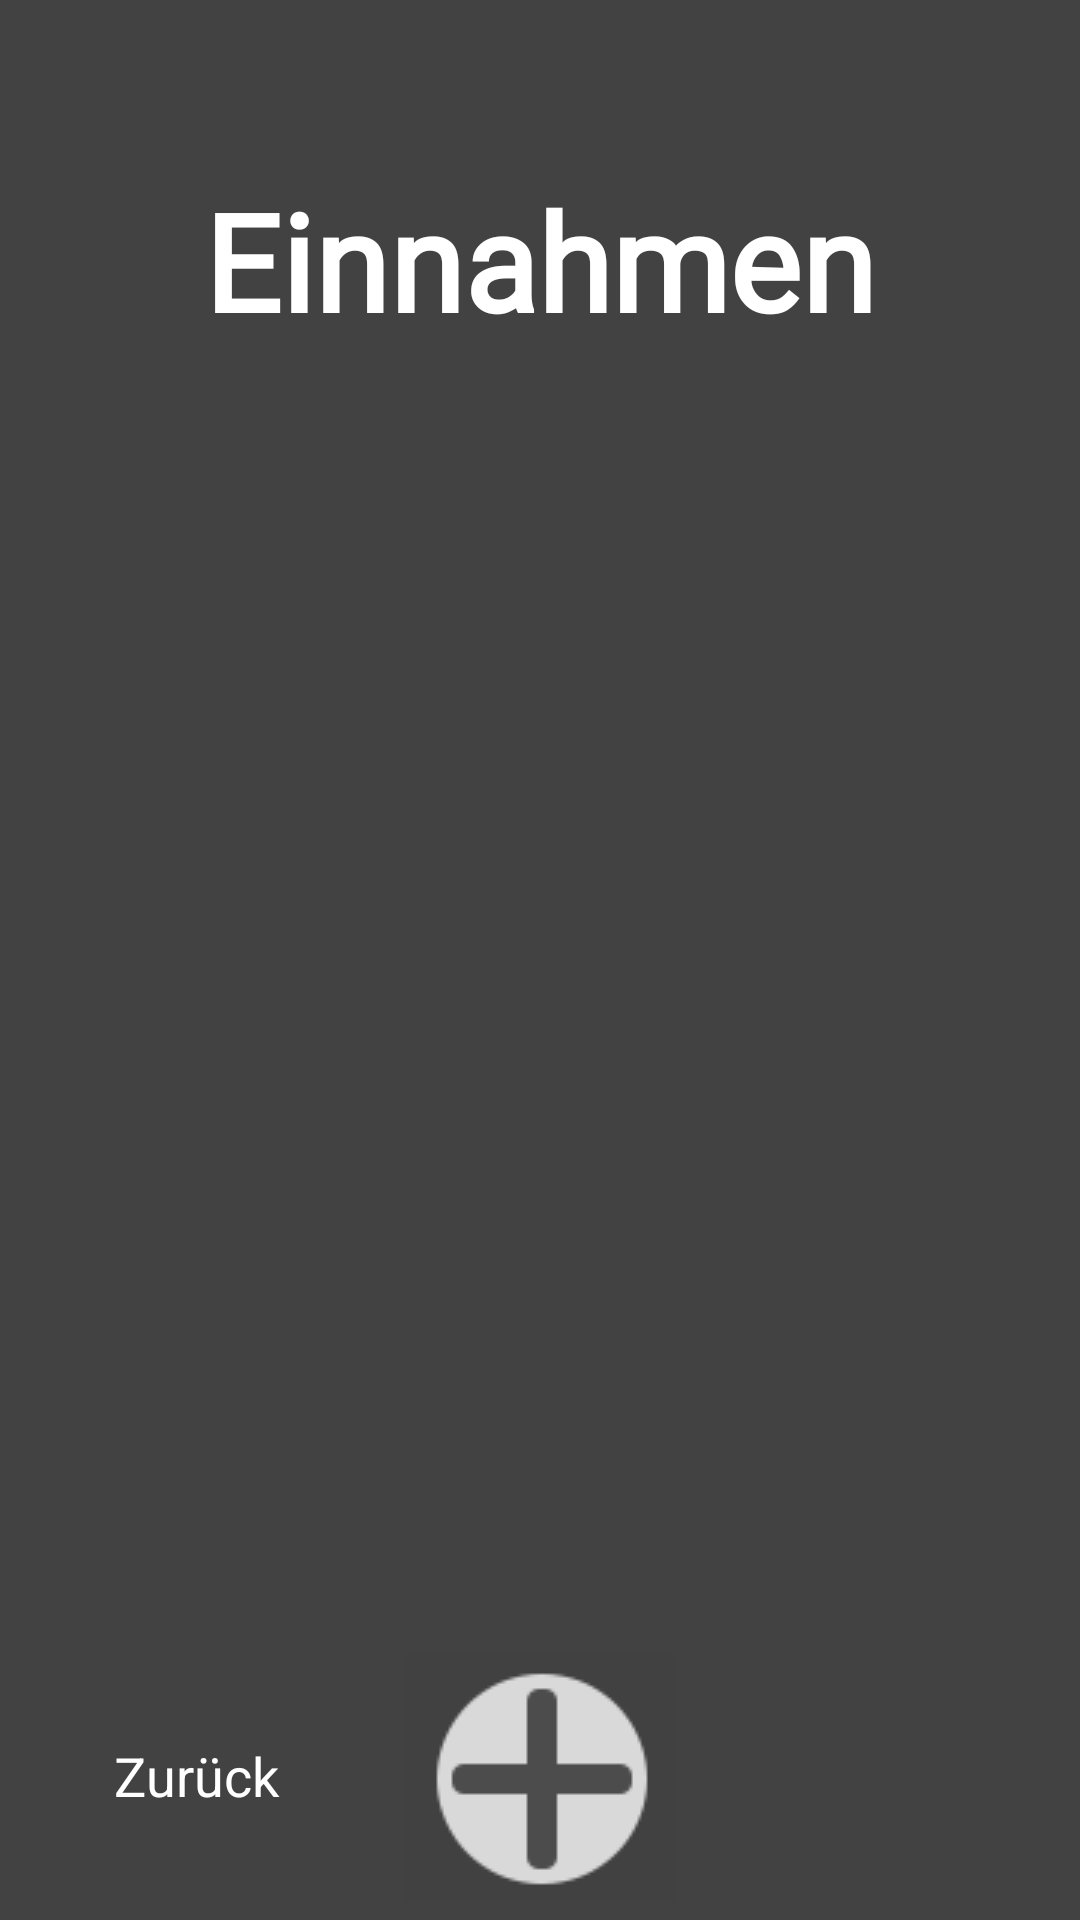

Reconstruct the res/layout file that produces this screen, plus the resources it refers to.
<!-- AndroidManifest.xml: application theme Theme.TrackyourMoney -->
<!-- res/layout/activity_einnahmen.xml -->
<?xml version="1.0" encoding="utf-8"?>
<androidx.constraintlayout.widget.ConstraintLayout xmlns:android="http://schemas.android.com/apk/res/android"
    xmlns:app="http://schemas.android.com/apk/res-auto"
    xmlns:tools="http://schemas.android.com/tools"
    android:id="@+id/main"
    android:layout_width="match_parent"
    android:layout_height="match_parent"
    tools:context=".ui.einnahmen.EinnahmenActivity"
    android:background="@color/cardview_dark_background">

    <TextView
        android:id="@+id/text_home"
        android:layout_width="match_parent"
        android:layout_height="wrap_content"
        android:layout_marginStart="8dp"
        android:layout_marginTop="8dp"
        android:layout_marginEnd="8dp"
        android:fontFamily="@font/alata"
        android:text="Einnahmen"
        android:textAlignment="center"
        android:textColor="@color/white"
        android:textSize="45sp"
        android:textStyle="bold"
        app:layout_constraintBottom_toBottomOf="parent"
        app:layout_constraintEnd_toEndOf="parent"
        app:layout_constraintHorizontal_bias="0.0"
        app:layout_constraintStart_toStartOf="parent"
        app:layout_constraintTop_toTopOf="parent"
        app:layout_constraintVertical_bias="0.085" />

    <Button
        android:id="@+id/button"
        style="@android:style/Widget.Holo.Light.Button"
        android:layout_width="wrap_content"
        android:layout_height="wrap_content"
        android:layout_marginBottom="24dp"
        android:background="@color/cardview_shadow_end_color"
        android:backgroundTint="@color/cardview_shadow_end_color"
        android:drawableTint="#FBF8F8"
        android:text="Zurück"
        android:textColor="@color/white"
        android:visibility="visible"
        android:onClick="seiteZurueck"
        app:icon="@drawable/back_icon"
        app:layout_constraintBottom_toBottomOf="parent"
        app:layout_constraintEnd_toStartOf="@+id/imageButton_add_ausgaben"
        app:layout_constraintStart_toStartOf="parent" />

    <ScrollView
        android:id="@+id/scrollView3"
        android:layout_width="352dp"
        android:layout_height="723dp"
        app:layout_constraintHeight="wrap_content"
        app:layout_constraintHeight_max="wrap"
        app:layout_constraintStart_toStartOf="@id/text_home"
        app:layout_constraintTop_toBottomOf="@id/text_home"
        app:layout_constraintWidth="match_parent">

        <LinearLayout
            android:layout_width="match_parent"
            android:layout_height="wrap_content"
            android:orientation="vertical" />
    </ScrollView>

    <ImageButton
        android:id="@+id/imageButton_add_ausgaben"
        android:layout_width="75dp"
        android:layout_height="75dp"
        android:backgroundTint="@color/cardview_shadow_end_color"
        android:src="@drawable/plus"
        android:visibility="visible"
        app:flow_horizontalAlign="center"
        app:flow_verticalAlign="bottom"
        app:layout_constraintBottom_toBottomOf="parent"
        app:layout_constraintEnd_toEndOf="parent"
        app:layout_constraintHeight="wrap_content"
        app:layout_constraintHeight_default="wrap"
        app:layout_constraintHeight_max="wrap"
        app:layout_constraintHeight_min="wrap"
        app:layout_constraintStart_toStartOf="parent"
        app:layout_constraintWidth="wrap_content"
        app:layout_constraintWidth_max="wrap"
        android:onClick="switchView"/>

    <ListView
        android:id="@+id/einnahmen_liste"
        android:layout_width="409dp"
        android:layout_height="385dp"
        app:layout_constraintBottom_toTopOf="@+id/imageButton_add_ausgaben"
        app:layout_constraintEnd_toEndOf="parent"
        app:layout_constraintStart_toStartOf="parent"
        app:layout_constraintTop_toBottomOf="@+id/text_home" />

</androidx.constraintlayout.widget.ConstraintLayout>
<!-- resources referenced by this layout -->
<resources>
  <!-- drawable plus: png bitmap (drawable, 1552 bytes) -->
  <style name="Theme.TrackyourMoney" parent="Theme.MaterialComponents.DayNight.DarkActionBar">
          
          <item name="colorPrimary">@color/purple_500</item>
          <item name="colorPrimaryVariant">@color/purple_700</item>
          <item name="colorOnPrimary">@color/white</item>
          
          <item name="colorSecondary">@color/teal_200</item>
          <item name="colorSecondaryVariant">@color/teal_700</item>
          <item name="colorOnSecondary">@color/black</item>
          
          <item name="android:statusBarColor">?attr/colorPrimaryVariant</item>
          
      </style>
  <!-- not gathered from this repository: default colours our renderer supplied (Android Studio template values) -->
  <color name="purple_500">#FF6200EE</color>
  <color name="purple_700">#FF3700B3</color>
  <color name="teal_200">#FF03DAC5</color>
  <color name="teal_700">#FF018786</color>
  <color name="black">#FF000000</color>
  <color name="white">#FFFFFFFF</color>
</resources>
